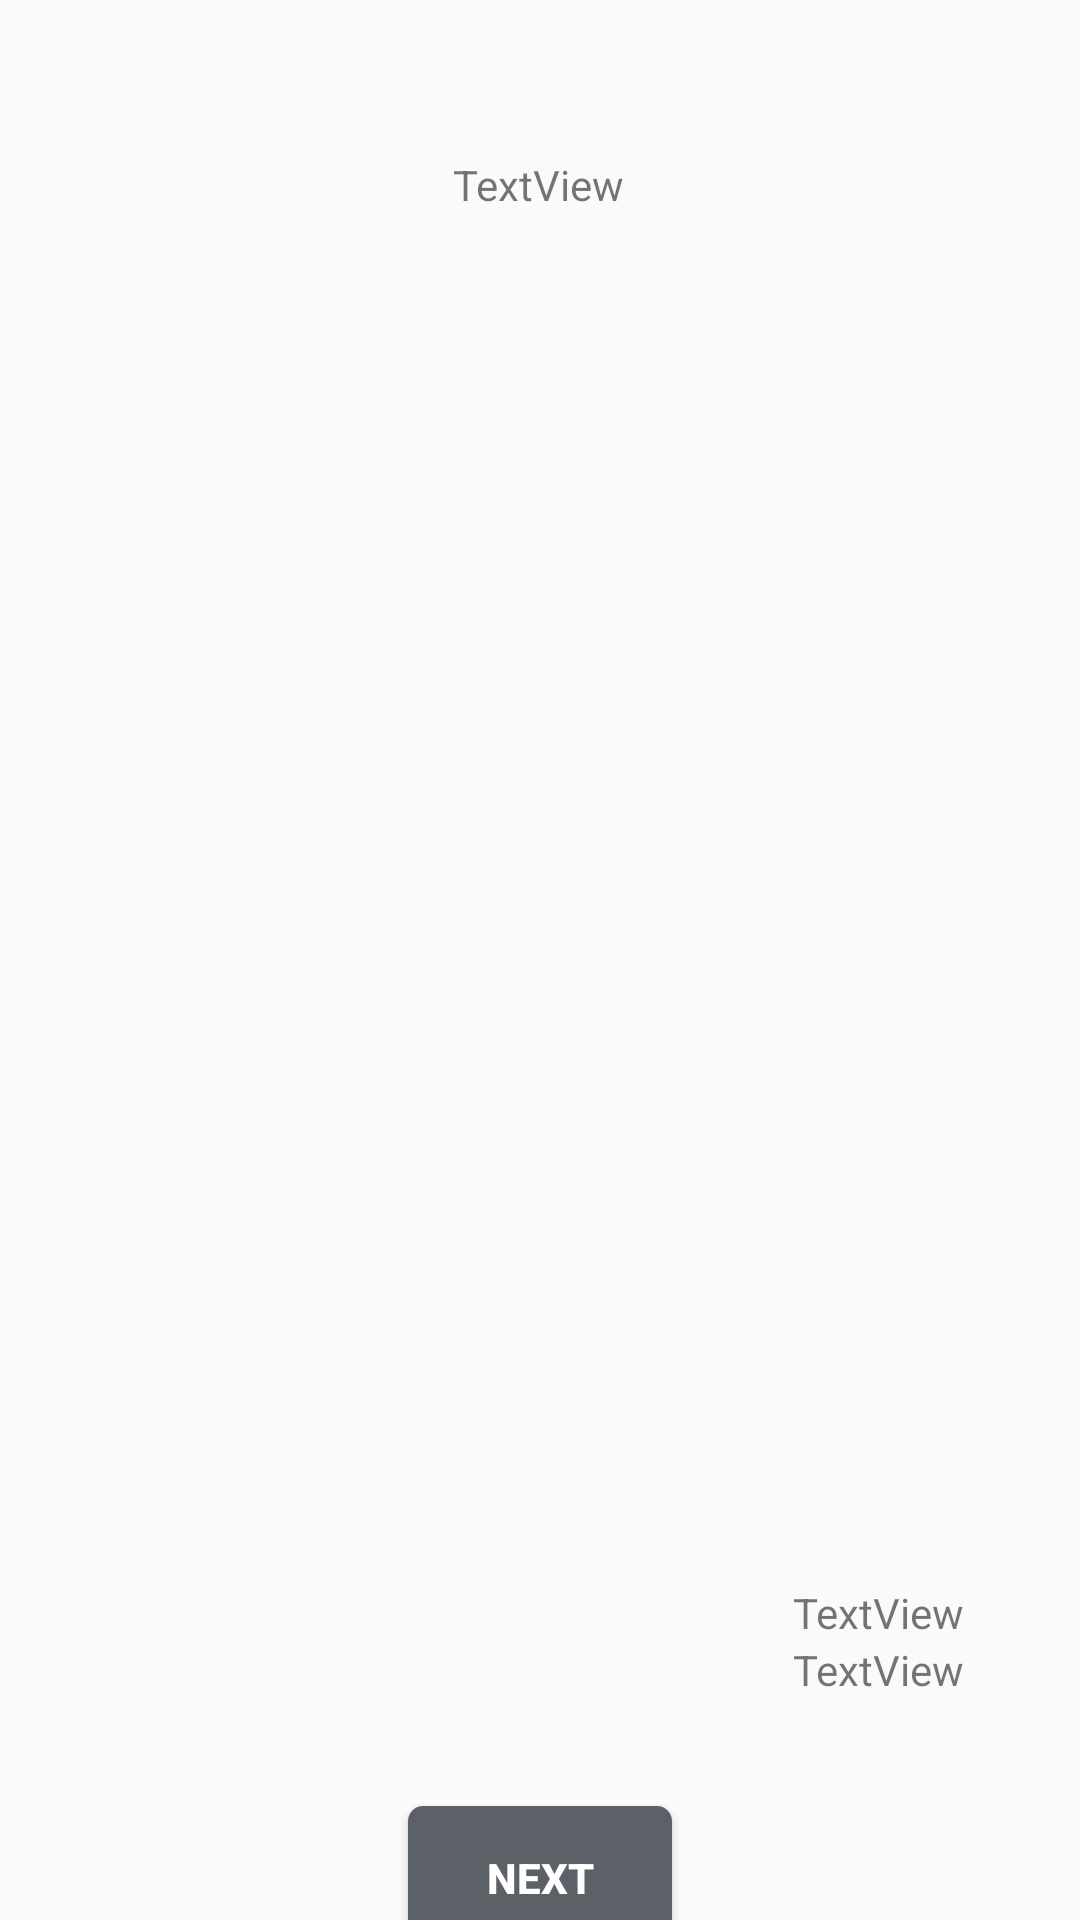

The Android layout XML behind this screen, and the referenced resources:
<!-- AndroidManifest.xml: application theme Theme.CAPSTONREWORK -->
<!-- res/layout/activity_level_four.xml -->
<?xml version="1.0" encoding="utf-8"?>
<androidx.constraintlayout.widget.ConstraintLayout xmlns:android="http://schemas.android.com/apk/res/android"
    xmlns:app="http://schemas.android.com/apk/res-auto"
    xmlns:tools="http://schemas.android.com/tools"
    android:id="@+id/main"
    android:layout_width="match_parent"
    android:layout_height="match_parent"
    tools:context=".ActivityLevelFour">

    <ListView
        android:id="@+id/listView"
        android:layout_width="415dp"
        android:layout_height="357dp"
        android:layout_marginTop="60dp"
        app:layout_constraintEnd_toEndOf="parent"
        app:layout_constraintStart_toStartOf="parent"
        app:layout_constraintTop_toBottomOf="@+id/tv_header" />

    <TextView
        android:id="@+id/tv_header"
        android:layout_width="wrap_content"
        android:layout_height="wrap_content"
        android:layout_marginTop="52dp"
        android:text="TextView"
        app:layout_constraintEnd_toEndOf="parent"
        app:layout_constraintHorizontal_bias="0.498"
        app:layout_constraintStart_toStartOf="parent"
        app:layout_constraintTop_toTopOf="parent" />

    <TextView
        android:id="@+id/tv_total"
        android:layout_width="wrap_content"
        android:layout_height="wrap_content"
        android:layout_marginTop="40dp"
        android:text="TextView"
        app:layout_constraintEnd_toEndOf="parent"
        app:layout_constraintHorizontal_bias="0.872"
        app:layout_constraintStart_toStartOf="parent"
        app:layout_constraintTop_toBottomOf="@+id/listView" />

    <TextView
        android:id="@+id/tv_debt"
        android:layout_width="wrap_content"
        android:layout_height="wrap_content"
        android:text="TextView"
        app:layout_constraintBottom_toBottomOf="parent"
        app:layout_constraintEnd_toEndOf="parent"
        app:layout_constraintHorizontal_bias="0.872"
        app:layout_constraintStart_toStartOf="parent"
        app:layout_constraintTop_toBottomOf="@+id/tv_total"
        app:layout_constraintVertical_bias="0.0" />

    <Button
        android:id="@+id/button"
        android:layout_width="wrap_content"
        android:layout_height="wrap_content"
        android:layout_marginTop="36dp"
        android:textColor="#FFFFFF"
        android:textStyle="bold"
        android:background="@drawable/custom_button"

        android:text="Next"
        app:layout_constraintBottom_toBottomOf="parent"
        app:layout_constraintEnd_toEndOf="parent"
        app:layout_constraintStart_toStartOf="parent"
        app:layout_constraintTop_toBottomOf="@+id/tv_debt"
        app:layout_constraintVertical_bias="0.0" />

</androidx.constraintlayout.widget.ConstraintLayout>
<!-- resources referenced by this layout -->
<resources>
  <!-- drawable custom_button (drawable) -->
  <?xml version="1.0" encoding="utf-8"?>
  <shape xmlns:android="http://schemas.android.com/apk/res/android"
      android:shape="rectangle">
      <solid android:color="#5B6167"/> 
      <corners android:radius="5dp"/> 
  </shape>
  <style name="Theme.CAPSTONREWORK" parent="Base.Theme.CAPSTONREWORK" />
  <style name="Base.Theme.CAPSTONREWORK" parent="Theme.Design.Light">
          
          
  
          <item name="colorPrimary">@color/blue</item>
          
          <item name="colorControlNormal">@color/blue</item>
      </style>
  <color name="blue">#007AFF</color>
</resources>
